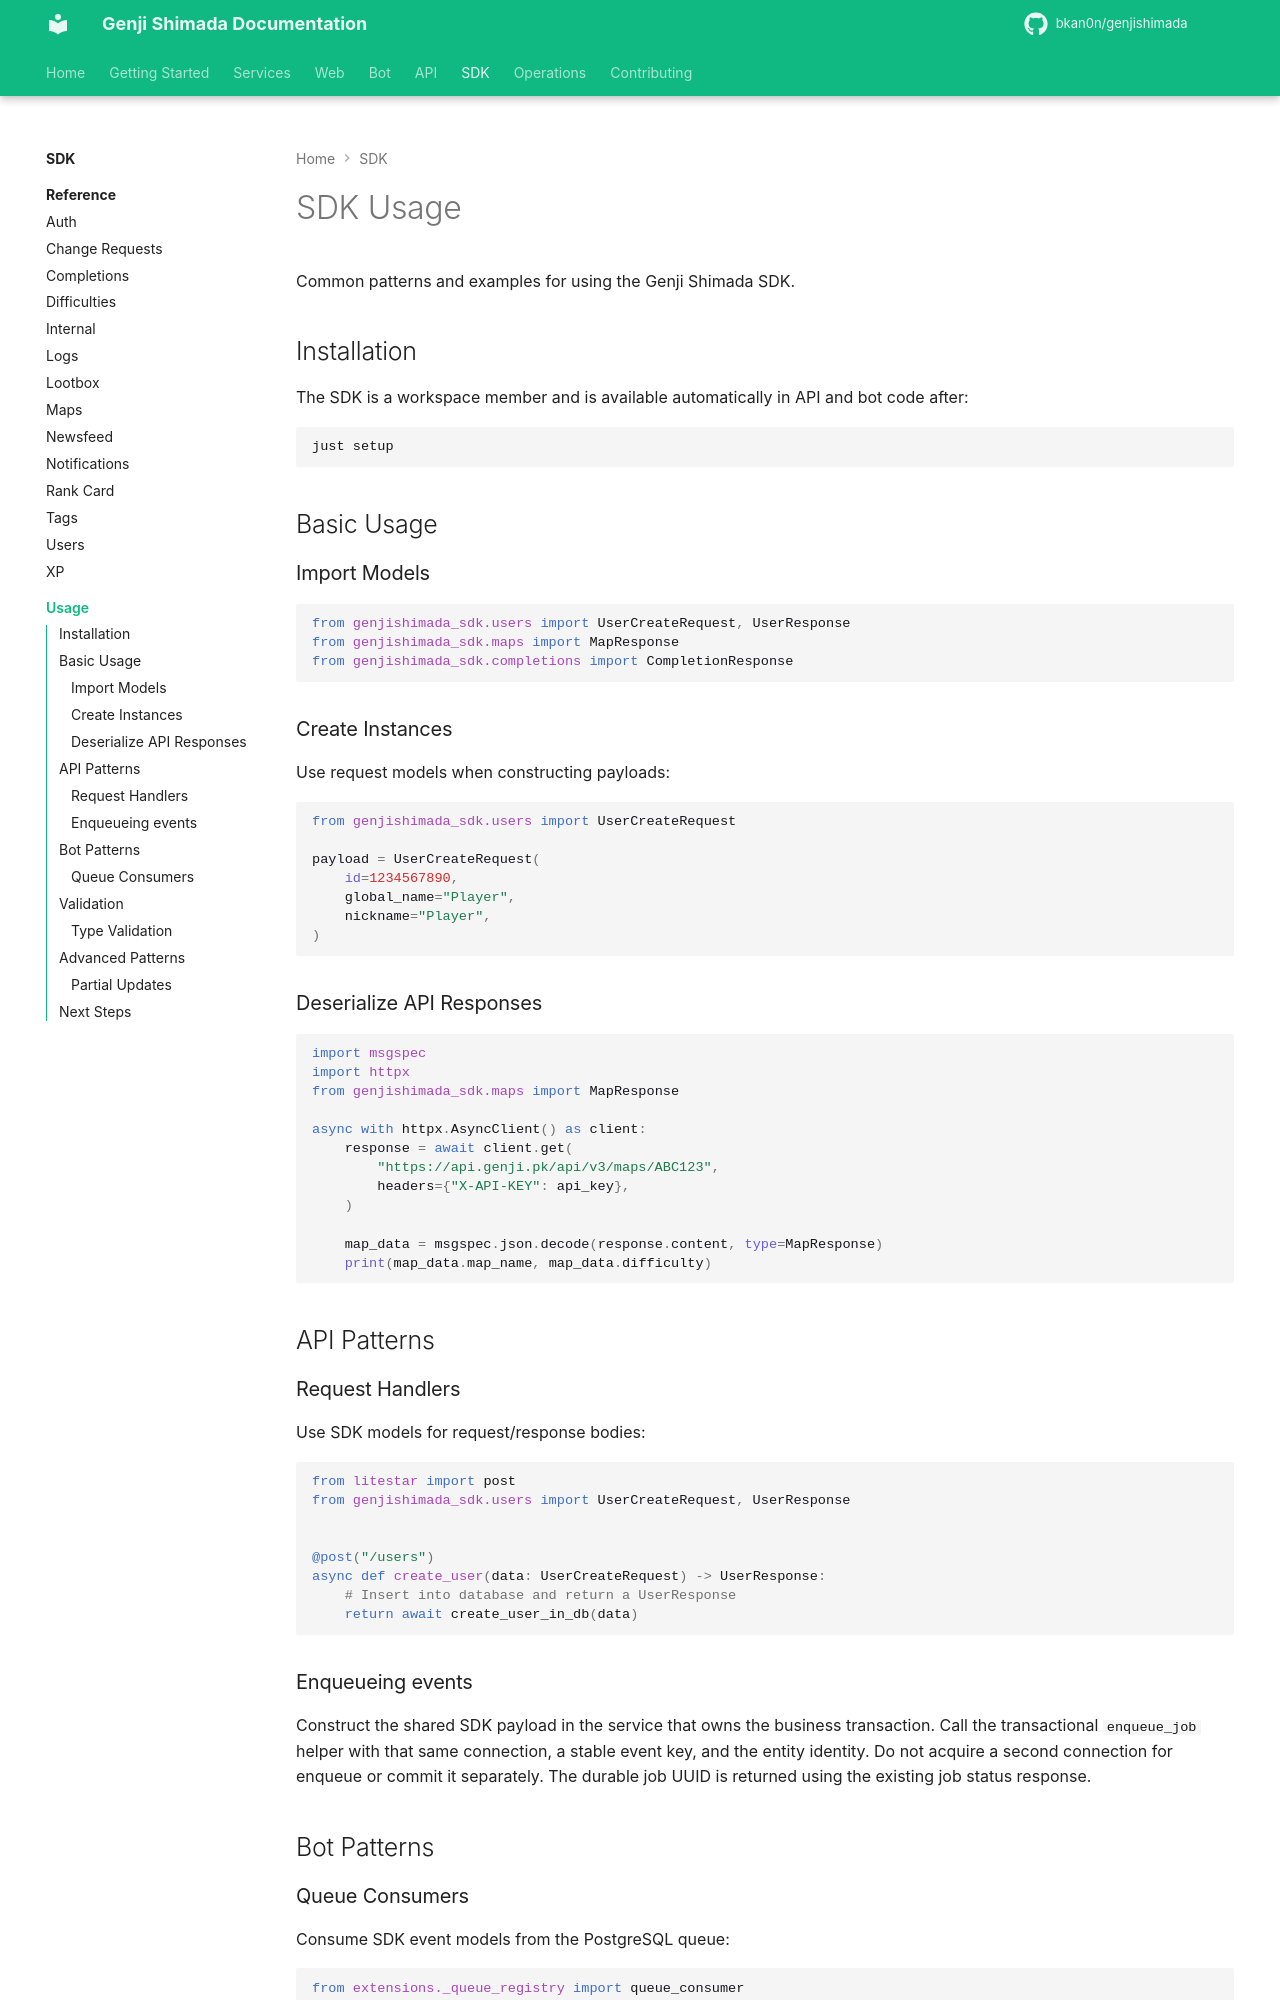

repository: bkan0n/genjishimada · page: sdk/usage/index.html · generator: mkdocs

# SDK Usage

Common patterns and examples for using the Genji Shimada SDK.

## Installation

The SDK is a workspace member and is available automatically in API and bot code after:

```bash
just setup
```

## Basic Usage

### Import Models

```python
from genjishimada_sdk.users import UserCreateRequest, UserResponse
from genjishimada_sdk.maps import MapResponse
from genjishimada_sdk.completions import CompletionResponse
```

### Create Instances

Use request models when constructing payloads:

```python
from genjishimada_sdk.users import UserCreateRequest

payload = UserCreateRequest(
    id=1234567890,
    global_name="Player",
    nickname="Player",
)
```

### Deserialize API Responses

```python
import msgspec
import httpx
from genjishimada_sdk.maps import MapResponse

async with httpx.AsyncClient() as client:
    response = await client.get(
        "https://api.genji.pk/api/v3/maps/ABC123",
        headers={"X-API-KEY": api_key},
    )

    map_data = msgspec.json.decode(response.content, type=MapResponse)
    print(map_data.map_name, map_data.difficulty)
```

## API Patterns

### Request Handlers

Use SDK models for request/response bodies:

```python
from litestar import post
from genjishimada_sdk.users import UserCreateRequest, UserResponse


@post("/users")
async def create_user(data: UserCreateRequest) -> UserResponse:
    # Insert into database and return a UserResponse
    return await create_user_in_db(data)
```

### Enqueueing events

Construct the shared SDK payload in the service that owns the business transaction. Call the transactional `enqueue_job` helper with that same connection, a stable event key, and the entity identity. Do not acquire a second connection for enqueue or commit it separately. The durable job UUID is returned using the existing job status response.

## Bot Patterns
